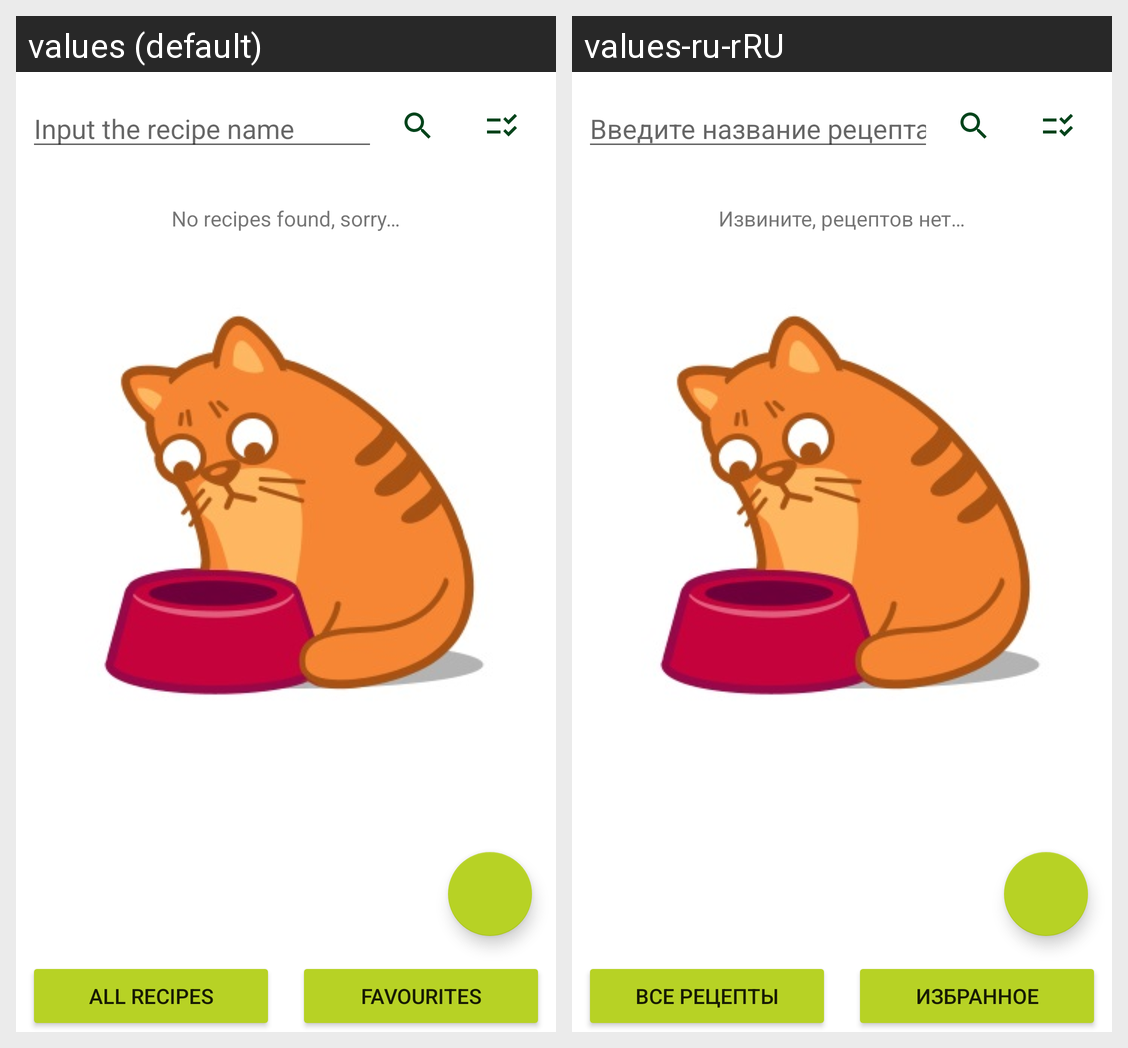

The same Android screen rendered under two of its app's locales, left to right. List the strings drawn on it with the default value and each locale's translation.
Android screen res/layout/recipe_list_fragment.xml rendered under 2 locales, left to right: values (default), values-ru-rRU. Device: Nexus 5 (rendered at 1080×1920; each locale shown at half size, 540×960, under a caption strip naming it); theme Theme.NeRecipe.
Strings drawn on this screen, with the default value and each locale's value (text and hints the layout hard-codes, and strings that could not be matched under every locale, appear in the picture but are not listed):

input_the_recipe_name
  values: Input the recipe name
  values-ru-rRU: Введите название рецепта

no_recipes_found
  values: No recipes found, sorry…
  values-ru-rRU: Извините, рецептов нет…

all_recipes
  values: All recipes
  values-ru-rRU: Все рецепты

favourites
  values: Favourites
  values-ru-rRU: Избранное
